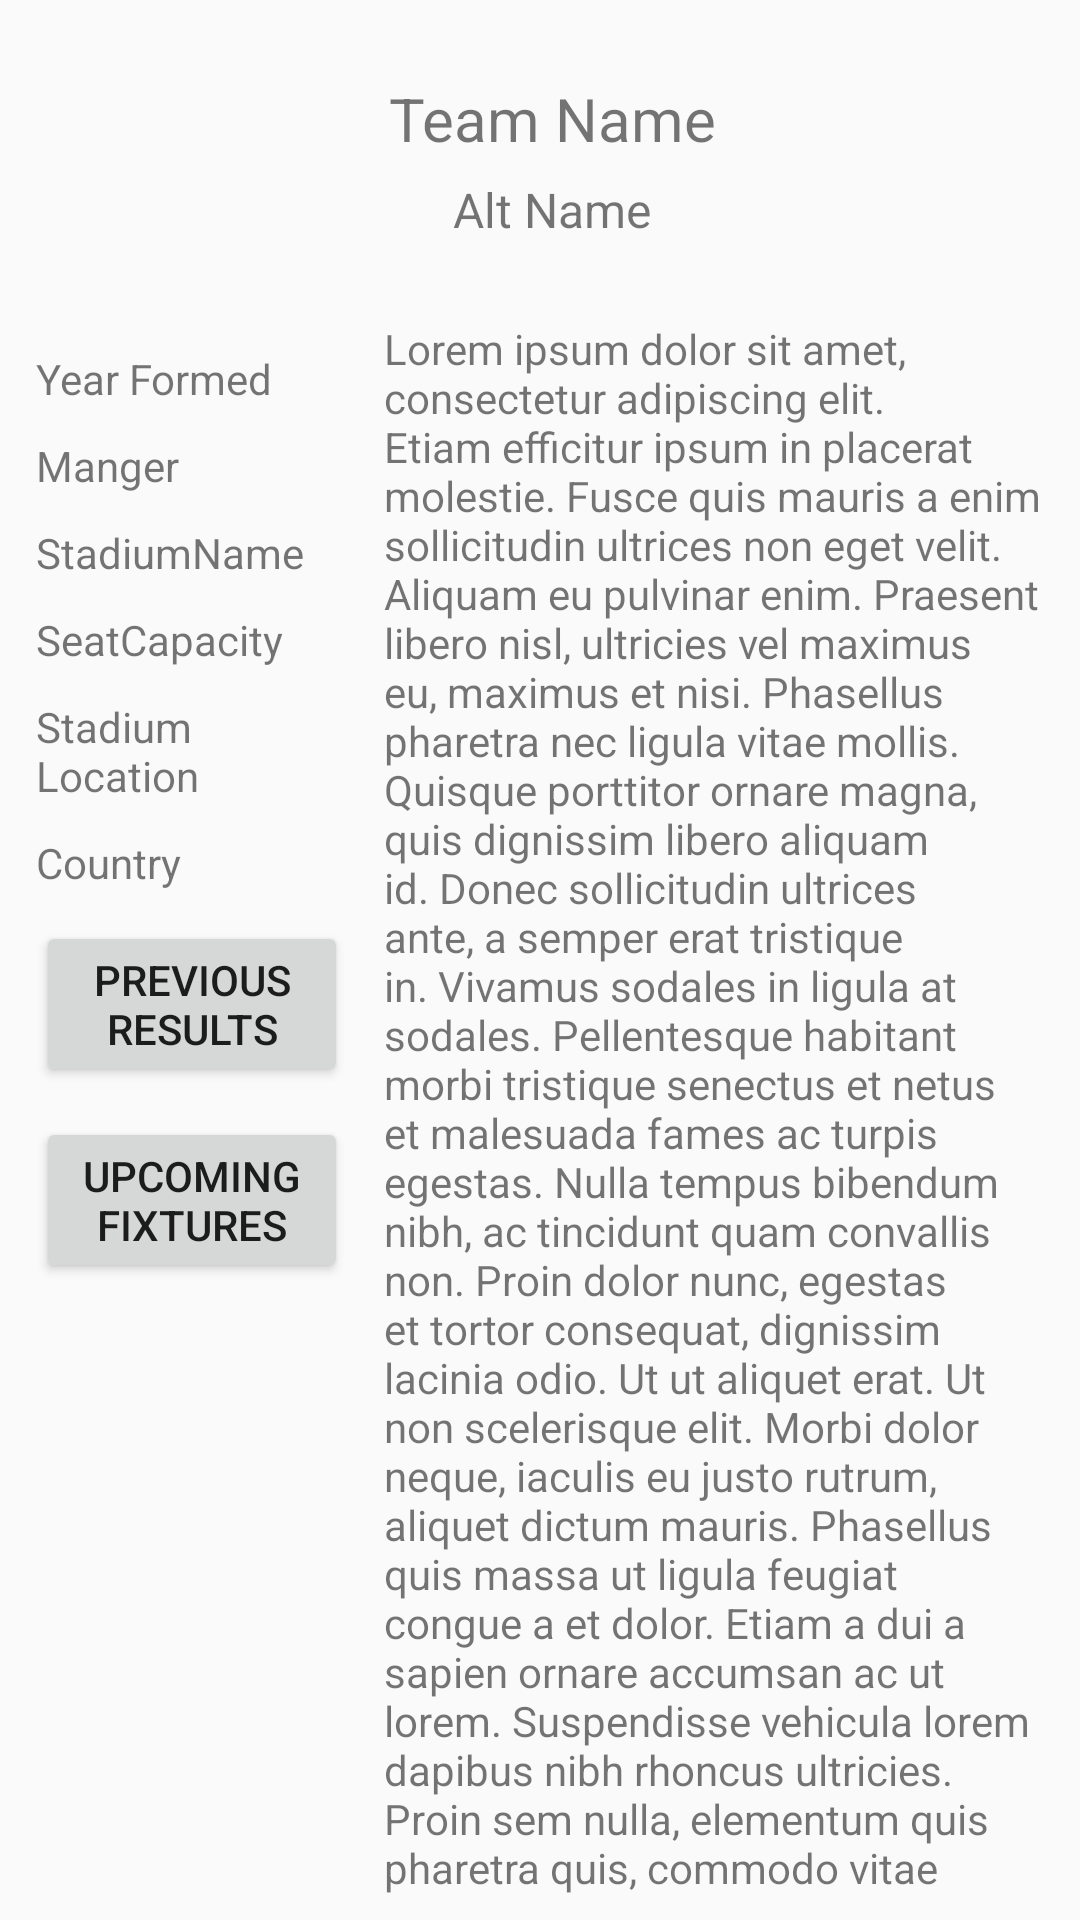

Reconstruct the res/layout file that produces this screen, plus the resources it refers to.
<!-- AndroidManifest.xml: application theme AppTheme -->
<!-- res/layout/team_info.xml -->
<android.support.constraint.ConstraintLayout xmlns:android="http://schemas.android.com/apk/res/android"
    xmlns:app="http://schemas.android.com/apk/res-auto"
    android:id="@+id/movies_layout"
    android:layout_width="match_parent"
    android:layout_height="wrap_content"
    android:layout_marginTop="6dp"
    android:clickable="true"
    android:gravity="center_vertical"
    android:minHeight="72dp"
    android:orientation="vertical"
    android:padding="6dp"
    android:paddingTop="?android:attr/actionBarSize">


    <LinearLayout
        android:id="@+id/linearLayout"
        android:layout_width="356dp"
        android:layout_height="wrap_content">

        <ImageView
            android:id="@+id/homeImage"
            android:layout_width="match_parent"
            android:layout_height="wrap_content"
            android:layout_marginTop="10dp"
            app:srcCompat="@mipmap/ic_launcher" />
    </LinearLayout>

    <LinearLayout
        android:id="@+id/linearLayout2"
        android:layout_width="356dp"
        android:layout_height="wrap_content"
        android:layout_marginTop="10dp"
        android:orientation="vertical"
        app:layout_constraintTop_toBottomOf="@+id/linearLayout">

        <TextView
            android:id="@+id/teamName"
            android:layout_width="match_parent"
            android:layout_height="wrap_content"
            android:gravity="center"
            android:text="Team Name"
            android:textSize="20sp" />

        <TextView
            android:id="@+id/altName"
            android:layout_width="match_parent"
            android:layout_height="wrap_content"
            android:layout_marginTop="6dp"
            android:gravity="center"
            android:text="Alt Name"
            android:textSize="16sp" />

    </LinearLayout>

    <LinearLayout
        android:layout_width="0dp"
        android:layout_height="wrap_content"
        android:orientation="horizontal"
        app:layout_constraintTop_toBottomOf="@+id/linearLayout2">

        <LinearLayout
            android:layout_width="match_parent"
            android:layout_height="wrap_content"
            android:layout_marginTop="20dp"
            android:layout_weight="2"
            android:orientation="vertical"
            android:padding="6dp">

            <TextView
                android:id="@+id/yearFormed"
                android:layout_width="match_parent"
                android:layout_height="wrap_content"
                android:layout_marginTop="10dp"
                android:text="Year Formed" />

            <TextView
                android:id="@+id/manager"
                android:layout_width="match_parent"
                android:layout_height="wrap_content"
                android:layout_marginTop="10dp"
                android:text="Manger" />

            <TextView
                android:id="@+id/stadiumName"
                android:layout_width="match_parent"
                android:layout_height="wrap_content"
                android:layout_marginTop="10dp"
                android:text="StadiumName" />

            <TextView
                android:id="@+id/seatCapacity"
                android:layout_width="match_parent"
                android:layout_height="wrap_content"
                android:layout_marginTop="10dp"
                android:text="SeatCapacity" />

            <TextView
                android:id="@+id/stadiumLocation"
                android:layout_width="match_parent"
                android:layout_height="wrap_content"
                android:layout_marginTop="10dp"
                android:text="Stadium Location" />

            <TextView
                android:id="@+id/teamCountry"
                android:layout_width="match_parent"
                android:layout_height="wrap_content"
                android:layout_marginTop="10dp"
                android:text="Country" />

            <Button
                android:id="@+id/preButton"
                android:layout_width="match_parent"
                android:layout_height="wrap_content"
                android:layout_marginTop="10dp"
                android:text="@string/previous_results" />

            <Button
                android:id="@+id/upComingButton"
                android:layout_width="match_parent"
                android:layout_height="wrap_content"
                android:layout_marginTop="10dp"
                android:text="@string/upcoming_fixtures" />
        </LinearLayout>

        <LinearLayout
            android:layout_width="match_parent"
            android:layout_height="wrap_content"
            android:layout_marginTop="20sp"
            android:layout_weight="1"
            android:orientation="vertical"
            android:padding="6dp">

            <TextView
                android:id="@+id/clubDescr"
                android:layout_width="match_parent"
                android:layout_height="wrap_content"
                android:text="@string/lorem_ipsum" />
        </LinearLayout>
    </LinearLayout>
</android.support.constraint.ConstraintLayout>
<!-- resources referenced by this layout -->
<resources>
  <string name="lorem_ipsum">Lorem ipsum dolor sit amet, consectetur adipiscing elit. Etiam efficitur ipsum in placerat molestie. Fusce quis mauris a enim sollicitudin ultrices non eget velit. Aliquam eu pulvinar enim. Praesent libero nisl, ultricies vel maximus eu, maximus et nisi. Phasellus pharetra nec ligula vitae mollis. Quisque porttitor ornare magna, quis dignissim libero aliquam id. Donec sollicitudin ultrices ante, a semper erat tristique in. Vivamus sodales in ligula at sodales. Pellentesque habitant morbi tristique senectus et netus et malesuada fames ac turpis egestas. Nulla tempus bibendum nibh, ac tincidunt quam convallis non. Proin dolor nunc, egestas et tortor consequat, dignissim lacinia odio. Ut ut aliquet erat.  Ut non scelerisque elit. Morbi dolor neque, iaculis eu justo rutrum, aliquet dictum mauris. Phasellus quis massa ut ligula feugiat congue a et dolor. Etiam a dui a sapien ornare accumsan ac ut lorem. Suspendisse vehicula lorem dapibus nibh rhoncus ultricies. Proin sem nulla, elementum quis pharetra quis, commodo vitae nisi. Donec urna orci, posuere et iaculis sit amet, fringilla quis sapien. Pellentesque nec posuere felis. Praesent malesuada tellus nisi, non dictum justo interdum eget. Quisque mollis euismod libero, non aliquam lorem interdum vitae. Aliquam vehicula efficitur purus eget rutrum. Sed pulvinar fermentum risus ac viverra. Cras laoreet ligula quam, ac lacinia nisl elementum in. Aenean velit arcu, euismod a venenatis non, pulvinar pulvinar massa. Lorem ipsum dolor sit amet, consectetur adipiscing elit. Etiam efficitur ipsum in placerat molestie. Fusce quis mauris a enim sollicitudin ultrices non eget velit. Aliquam eu pulvinar enim. Praesent libero nisl, ultricies vel maximus eu, maximus et nisi. Phasellus pharetra nec ligula vitae mollis. Quisque porttitor ornare magna, quis dignissim libero aliquam id. Donec sollicitudin ultrices ante, a semper erat tristique in. Vivamus sodales in ligula at sodales. Pellentesque habitant morbi tristique senectus et netus et malesuada fames ac turpis egestas. Nulla tempus bibendum nibh, ac tincidunt quam convallis non. Proin dolor nunc, egestas et tortor consequat, dignissim lacinia odio. Ut ut aliquet erat.  Ut non scelerisque elit. Morbi dolor neque, iaculis eu justo rutrum, aliquet dictum mauris. Phasellus quis massa ut ligula feugiat congue a et dolor. Etiam a dui a sapien ornare accumsan ac ut lorem. Suspendisse vehicula lorem dapibus nibh rhoncus ultricies. Proin sem nulla, elementum quis pharetra quis, commodo vitae nisi. Donec urna orci, posuere et iaculis sit amet, fringilla quis sapien. Pellentesque nec posuere felis. Praesent malesuada tellus nisi, non dictum justo interdum eget. Quisque mollis euismod libero, non aliquam lorem interdum vitae. Aliquam vehicula efficitur purus eget rutrum. Sed pulvinar fermentum risus ac viverra. Cras laoreet ligula quam, ac lacinia nisl elementum in. Aenean velit arcu, euismod a venenatis non, pulvinar pulvinar massa.</string>
  <string name="previous_results">Previous Results</string>
  <string name="upcoming_fixtures">Upcoming Fixtures</string>
  <style name="AppTheme" parent="Theme.AppCompat.Light.NoActionBar">
          <item name="colorPrimary">@color/colorPrimary</item>
          <item name="colorPrimaryDark">@color/colorPrimaryDark</item>
          <item name="colorAccent">@color/colorAccent</item>
      </style>
  <!-- not gathered from this repository: default colours our renderer supplied (Android Studio template values) -->
  <color name="colorPrimary">#FF6200EE</color>
  <color name="colorPrimaryDark">#FF3700B3</color>
  <color name="colorAccent">#FF03DAC5</color>
</resources>
